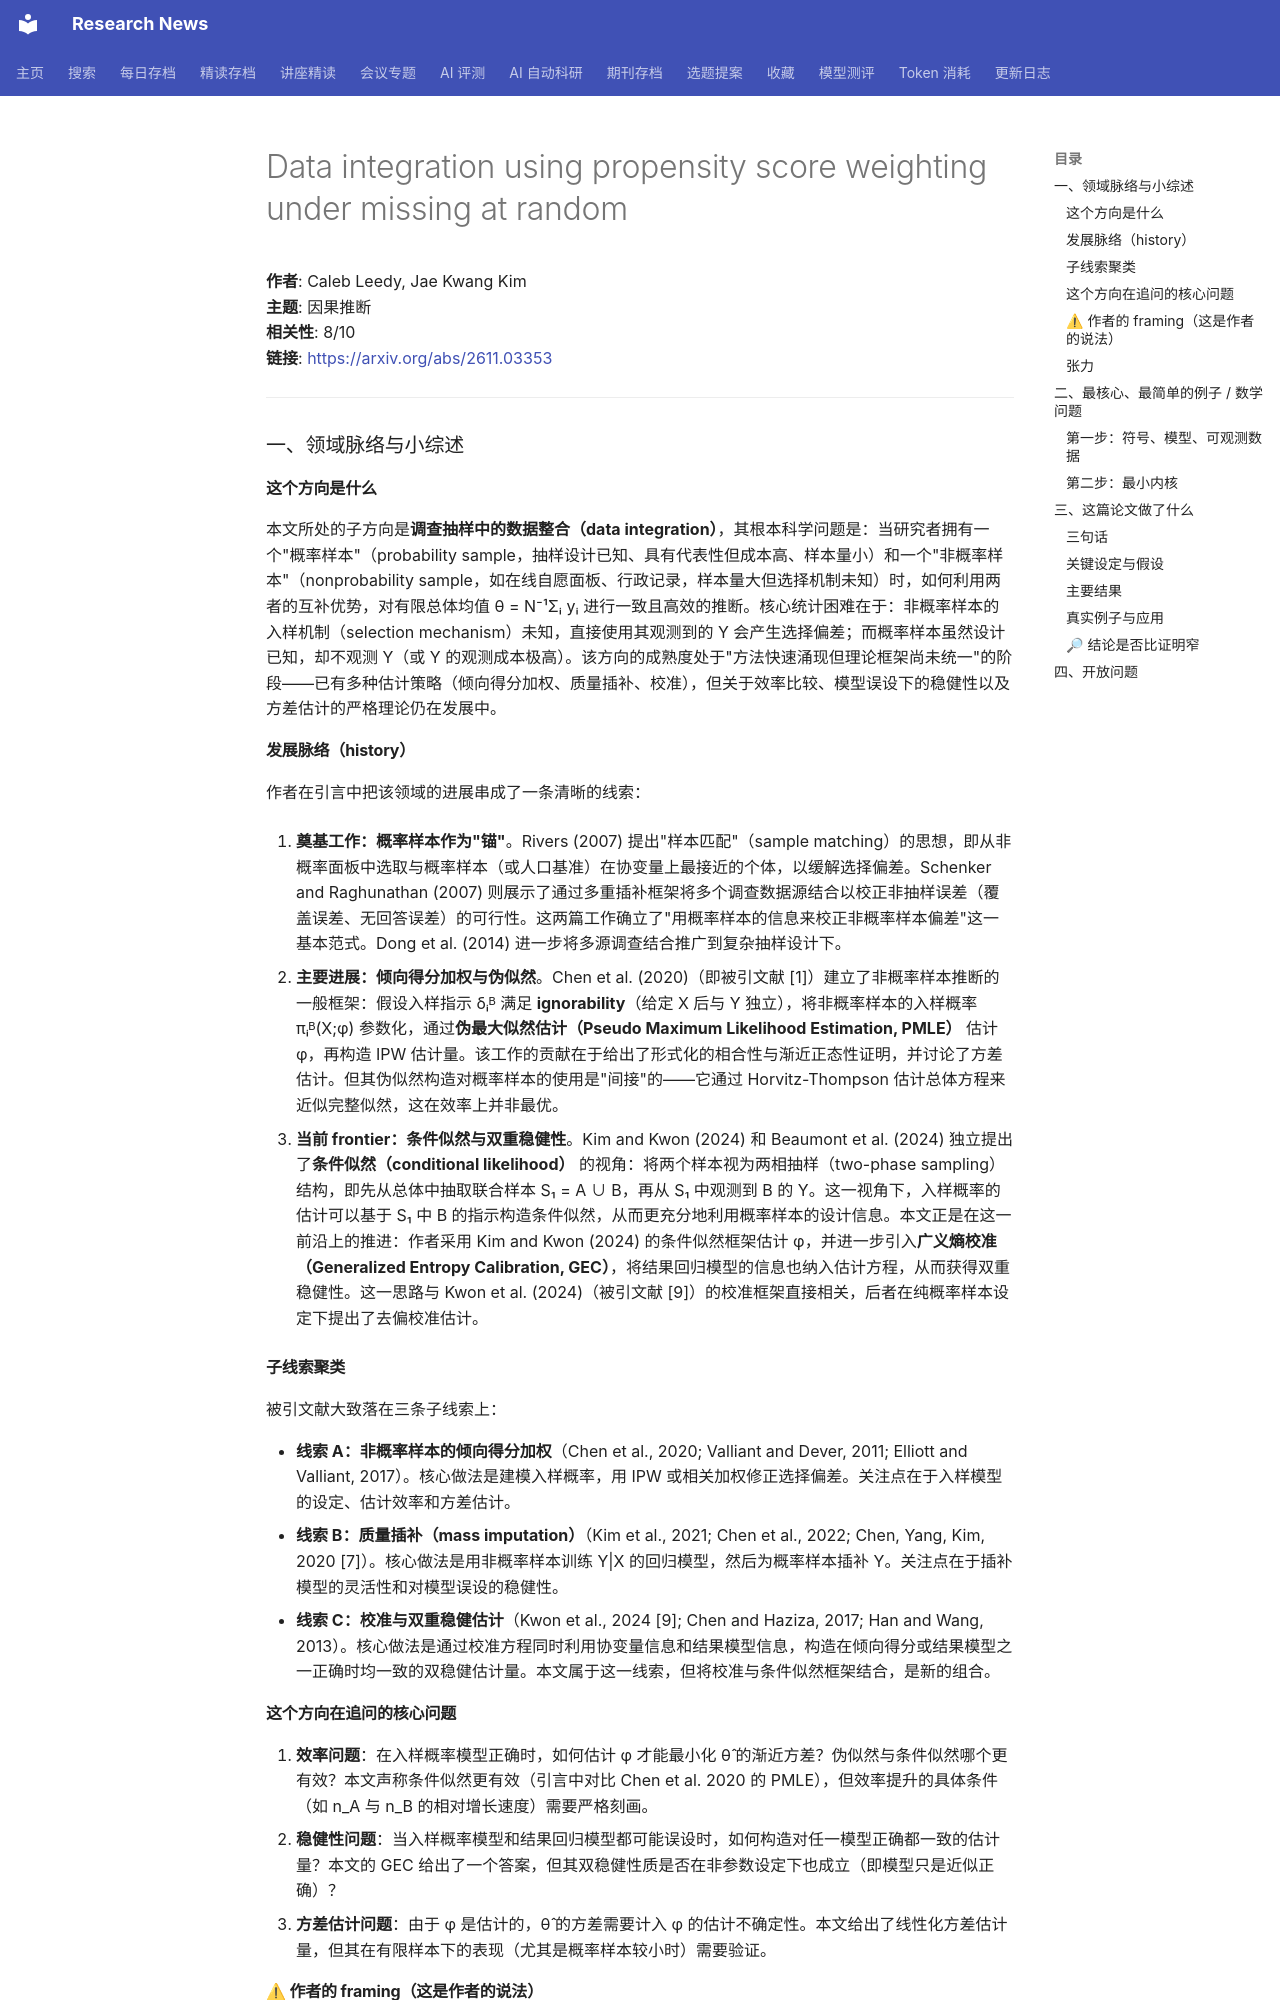

repository: cxy0714/research-news · page: deep_reads/2026-11-02-2611.03353/index.html · generator: mkdocs

# Data integration using propensity score weighting under missing at random

**作者**: Caleb Leedy, Jae Kwang Kim  
**主题**: 因果推断  
**相关性**: 8/10  
**链接**: <https://arxiv.org/abs/2611.03353>

---

### 一、领域脉络与小综述

#### 这个方向是什么

本文所处的子方向是**调查抽样中的数据整合（data integration）**，其根本科学问题是：当研究者拥有一个"概率样本"（probability sample，抽样设计已知、具有代表性但成本高、样本量小）和一个"非概率样本"（nonprobability sample，如在线自愿面板、行政记录，样本量大但选择机制未知）时，如何利用两者的互补优势，对有限总体均值 θ = N⁻¹Σᵢ yᵢ 进行一致且高效的推断。核心统计困难在于：非概率样本的入样机制（selection mechanism）未知，直接使用其观测到的 Y 会产生选择偏差；而概率样本虽然设计已知，却不观测 Y（或 Y 的观测成本极高）。该方向的成熟度处于"方法快速涌现但理论框架尚未统一"的阶段——已有多种估计策略（倾向得分加权、质量插补、校准），但关于效率比较、模型误设下的稳健性以及方差估计的严格理论仍在发展中。

#### 发展脉络（history）

作者在引言中把该领域的进展串成了一条清晰的线索：

1. **奠基工作：概率样本作为"锚"**。Rivers (2007) 提出"样本匹配"（sample matching）的思想，即从非概率面板中选取与概率样本（或人口基准）在协变量上最接近的个体，以缓解选择偏差。Schenker and Raghunathan (2007) 则展示了通过多重插补框架将多个调查数据源结合以校正非抽样误差（覆盖误差、无回答误差）的可行性。这两篇工作确立了"用概率样本的信息来校正非概率样本偏差"这一基本范式。Dong et al. (2014) 进一步将多源调查结合推广到复杂抽样设计下。

2. **主要进展：倾向得分加权与伪似然**。Chen et al. (2020)（即被引文献 [1]）建立了非概率样本推断的一般框架：假设入样指示 δᵢᴮ 满足 **ignorability**（给定 X 后与 Y 独立），将非概率样本的入样概率 πᵢᴮ(X;φ) 参数化，通过**伪最大似然估计（Pseudo Maximum Likelihood Estimation, PMLE）** 估计 φ，再构造 IPW 估计量。该工作的贡献在于给出了形式化的相合性与渐近正态性证明，并讨论了方差估计。但其伪似然构造对概率样本的使用是"间接"的——它通过 Horvitz-Thompson 估计总体方程来近似完整似然，这在效率上并非最优。

3. **当前 frontier：条件似然与双重稳健性**。Kim and Kwon (2024) 和 Beaumont et al. (2024) 独立提出了**条件似然（conditional likelihood）** 的视角：将两个样本视为两相抽样（two-phase sampling）结构，即先从总体中抽取联合样本 S₁ = A ∪ B，再从 S₁ 中观测到 B 的 Y。这一视角下，入样概率的估计可以基于 S₁ 中 B 的指示构造条件似然，从而更充分地利用概率样本的设计信息。本文正是在这一前沿上的推进：作者采用 Kim and Kwon (2024) 的条件似然框架估计 φ，并进一步引入**广义熵校准（Generalized Entropy Calibration, GEC）**，将结果回归模型的信息也纳入估计方程，从而获得双重稳健性。这一思路与 Kwon et al. (2024)（被引文献 [9]）的校准框架直接相关，后者在纯概率样本设定下提出了去偏校准估计。

#### 子线索聚类

被引文献大致落在三条子线索上：

- **线索 A：非概率样本的倾向得分加权**（Chen et al., 2020; Valliant and Dever, 2011; Elliott and Valliant, 2017）。核心做法是建模入样概率，用 IPW 或相关加权修正选择偏差。关注点在于入样模型的设定、估计效率和方差估计。
- **线索 B：质量插补（mass imputation）**（Kim et al., 2021; Chen et al., 2022; Chen, Yang, Kim, 2020 [7]）。核心做法是用非概率样本训练 Y|X 的回归模型，然后为概率样本插补 Y。关注点在于插补模型的灵活性和对模型误设的稳健性。
- **线索 C：校准与双重稳健估计**（Kwon et al., 2024 [9]; Chen and Haziza, 2017; Han and Wang, 2013）。核心做法是通过校准方程同时利用协变量信息和结果模型信息，构造在倾向得分或结果模型之一正确时均一致的双稳健估计量。本文属于这一线索，但将校准与条件似然框架结合，是新的组合。

#### 这个方向在追问的核心问题

1. **效率问题**：在入样概率模型正确时，如何估计 φ 才能最小化 θ̂ 的渐近方差？伪似然与条件似然哪个更有效？本文声称条件似然更有效（引言中对比 Chen et al. 2020 的 PMLE），但效率提升的具体条件（如 n_A 与 n_B 的相对增长速度）需要严格刻画。
2. **稳健性问题**：当入样概率模型和结果回归模型都可能误设时，如何构造对任一模型正确都一致的估计量？本文的 GEC 给出了一个答案，但其双稳健性质是否在非参数设定下也成立（即模型只是近似正确）？
3. **方差估计问题**：由于 φ 是估计的，θ̂ 的方差需要计入 φ 的估计不确定性。本文给出了线性化方差估计量，但其在有限样本下的表现（尤其是概率样本较小时）需要验证。
